Labelled photos from "banana_split", an image-classification folder in vignesh-tck/tree-species-ml. The possible labels are: healthy, unhealthy.

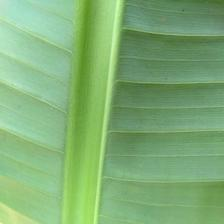
Label: healthy

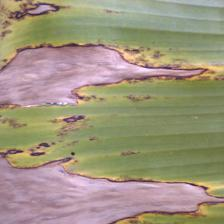
Label: unhealthy

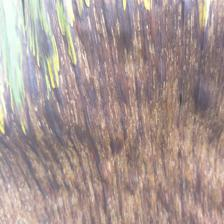
Label: unhealthy

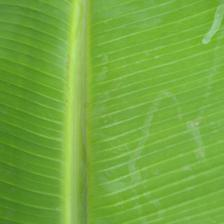
Label: healthy

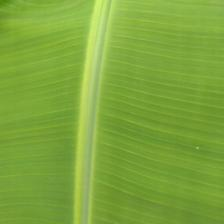
Label: healthy

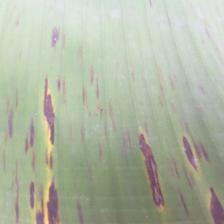
Label: unhealthy
